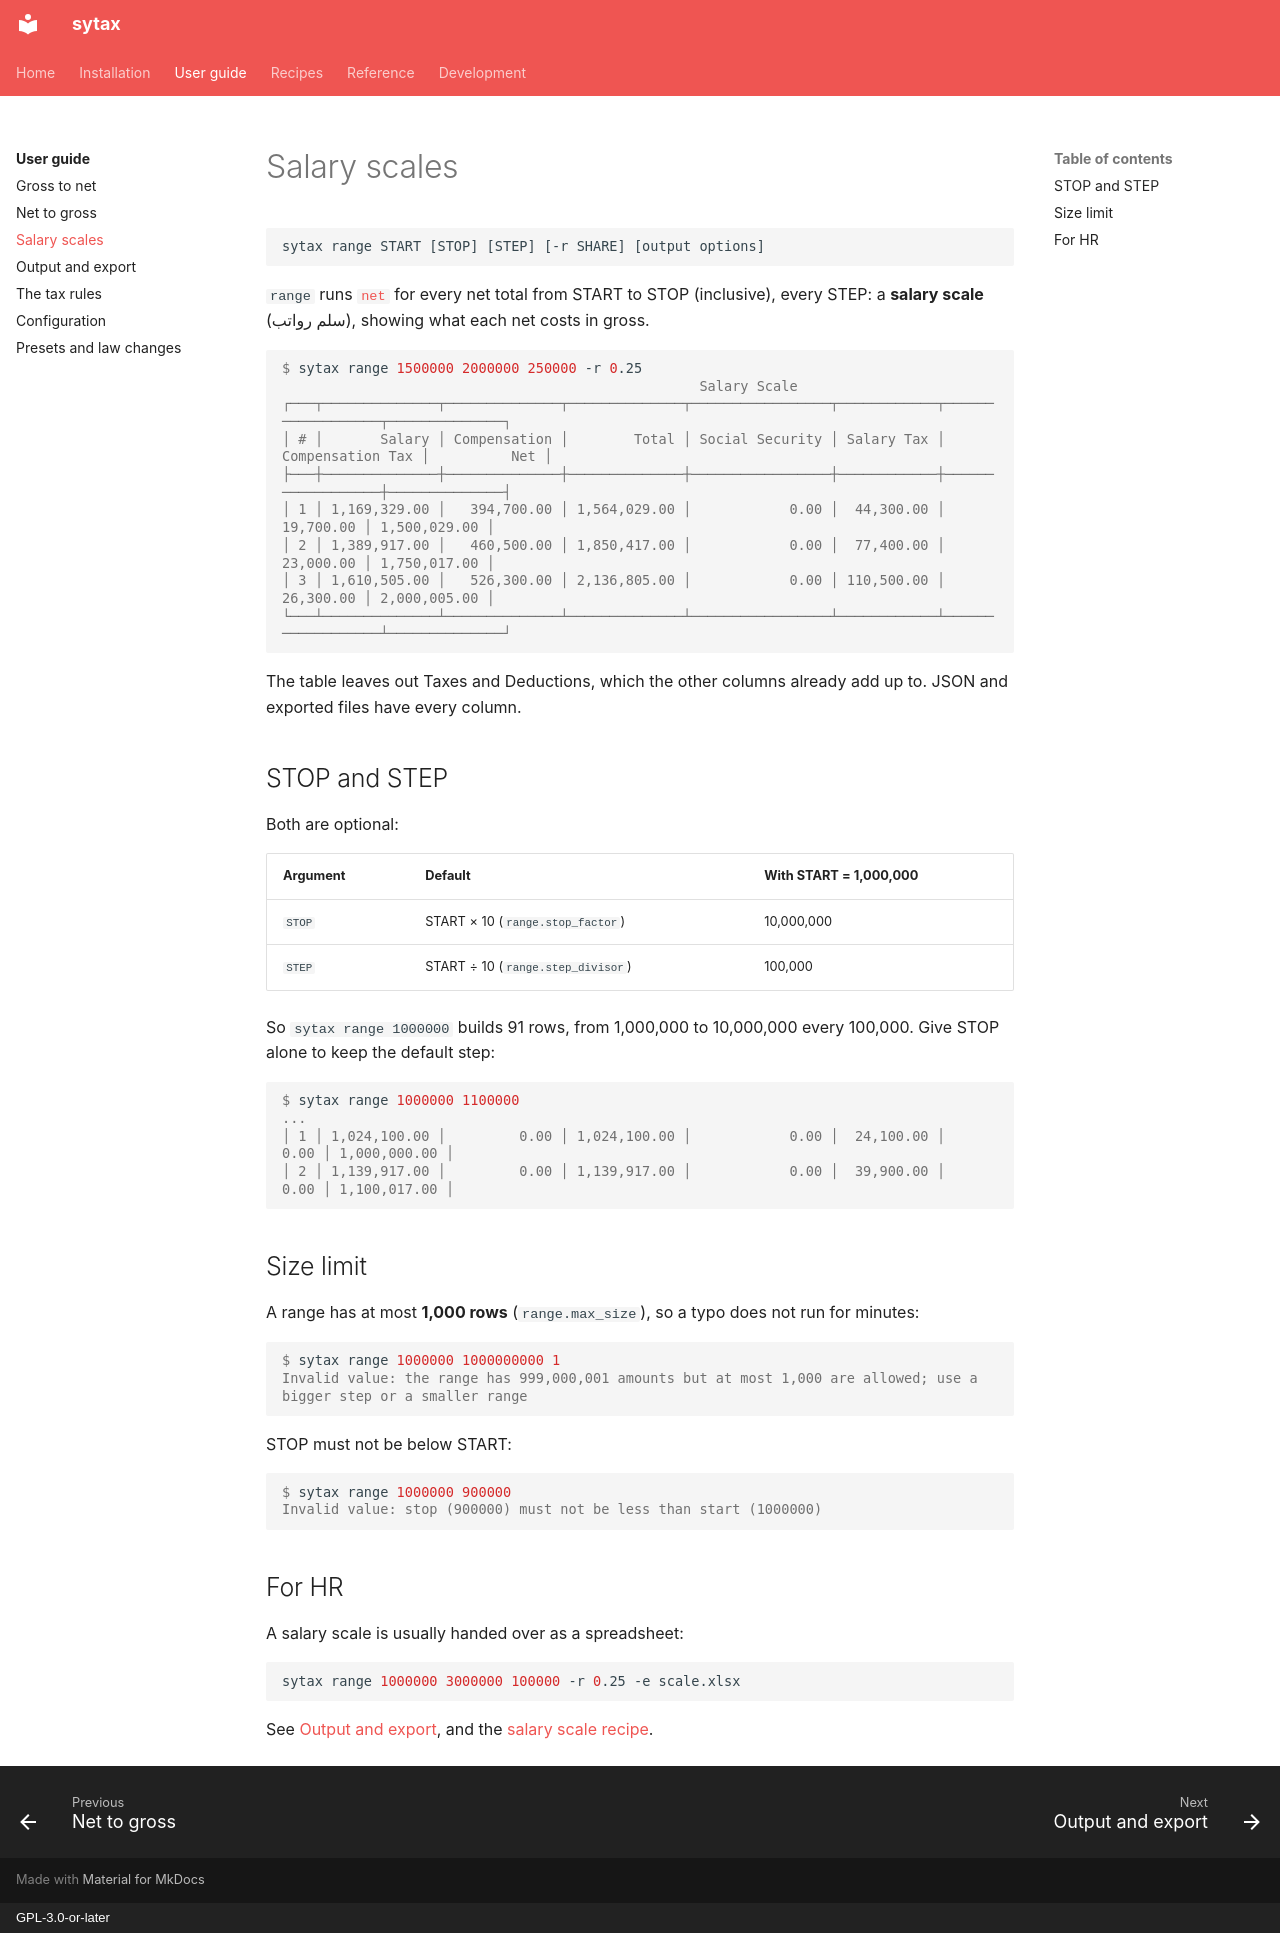

repository: aaltatan/syriantaxescli · page: guide/range/index.html · generator: mkdocs · copyright: GPL-3.0-or-later

# Salary scales

```text
sytax range START [STOP] [STEP] [-r SHARE] [output options]
```

`range` runs [`net`](net.md) for every net total from START to STOP (inclusive), every
STEP: a **salary scale** (سلم رواتب), showing what each net costs in gross.

```console
$ sytax range 1500000 2000000 250000 -r 0.25
                                                   Salary Scale
┌───┬──────────────┬──────────────┬──────────────┬─────────────────┬────────────┬──────────────────┬──────────────┐
│ # │       Salary │ Compensation │        Total │ Social Security │ Salary Tax │ Compensation Tax │          Net │
├───┼──────────────┼──────────────┼──────────────┼─────────────────┼────────────┼──────────────────┼──────────────┤
│ 1 │ 1,169,329.00 │   394,700.00 │ 1,564,029.00 │            0.00 │  44,300.00 │        19,700.00 │ 1,500,029.00 │
│ 2 │ 1,389,917.00 │   460,500.00 │ 1,850,417.00 │            0.00 │  77,400.00 │        23,000.00 │ 1,750,017.00 │
│ 3 │ 1,610,505.00 │   526,300.00 │ 2,136,805.00 │            0.00 │ 110,500.00 │        26,300.00 │ 2,000,005.00 │
└───┴──────────────┴──────────────┴──────────────┴─────────────────┴────────────┴──────────────────┴──────────────┘
```

The table leaves out Taxes and Deductions, which the other columns already add up to.
JSON and exported files have every column.

## STOP and STEP

Both are optional:

| Argument | Default | With START = 1,000,000 |
|----------|---------|------------------------|
| `STOP` | START × 10 (`range.stop_factor`) | 10,000,000 |
| `STEP` | START ÷ 10 (`range.step_divisor`) | 100,000 |

So `sytax range 1000000` builds 91 rows, from 1,000,000 to 10,000,000 every 100,000.
Give STOP alone to keep the default step:

```console
$ sytax range 1000000 1100000
...
│ 1 │ 1,024,100.00 │         0.00 │ 1,024,100.00 │            0.00 │  24,100.00 │             0.00 │ 1,000,000.00 │
│ 2 │ 1,139,917.00 │         0.00 │ 1,139,917.00 │            0.00 │  39,900.00 │             0.00 │ 1,100,017.00 │
```

## Size limit

A range has at most **1,000 rows** (`range.max_size`), so a typo does not run for
minutes:

```console
$ sytax range 1000000 1000000000 1
Invalid value: the range has 999,000,001 amounts but at most 1,000 are allowed; use a bigger step or a smaller range
```

STOP must not be below START:

```console
$ sytax range 1000000 900000
Invalid value: stop (900000) must not be less than start (1000000)
```

## For HR

A salary scale is usually handed over as a spreadsheet:

```bash
sytax range 1000000 3000000 100000 -r 0.25 -e scale.xlsx
```

See [Output and export](output.md), and the
[salary scale recipe](../recipes.md#a-salary-scale-for-hr).
